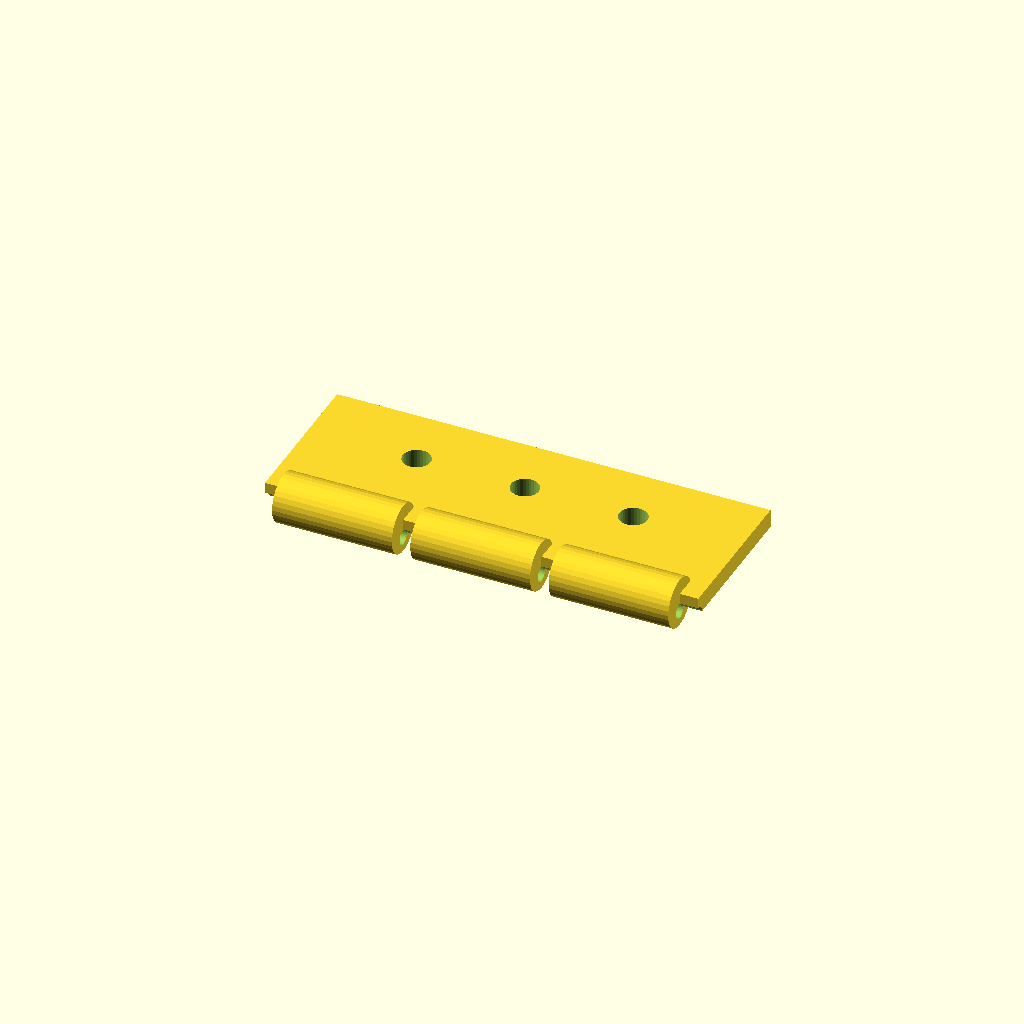
Cell 1 — every parameter at its default value.
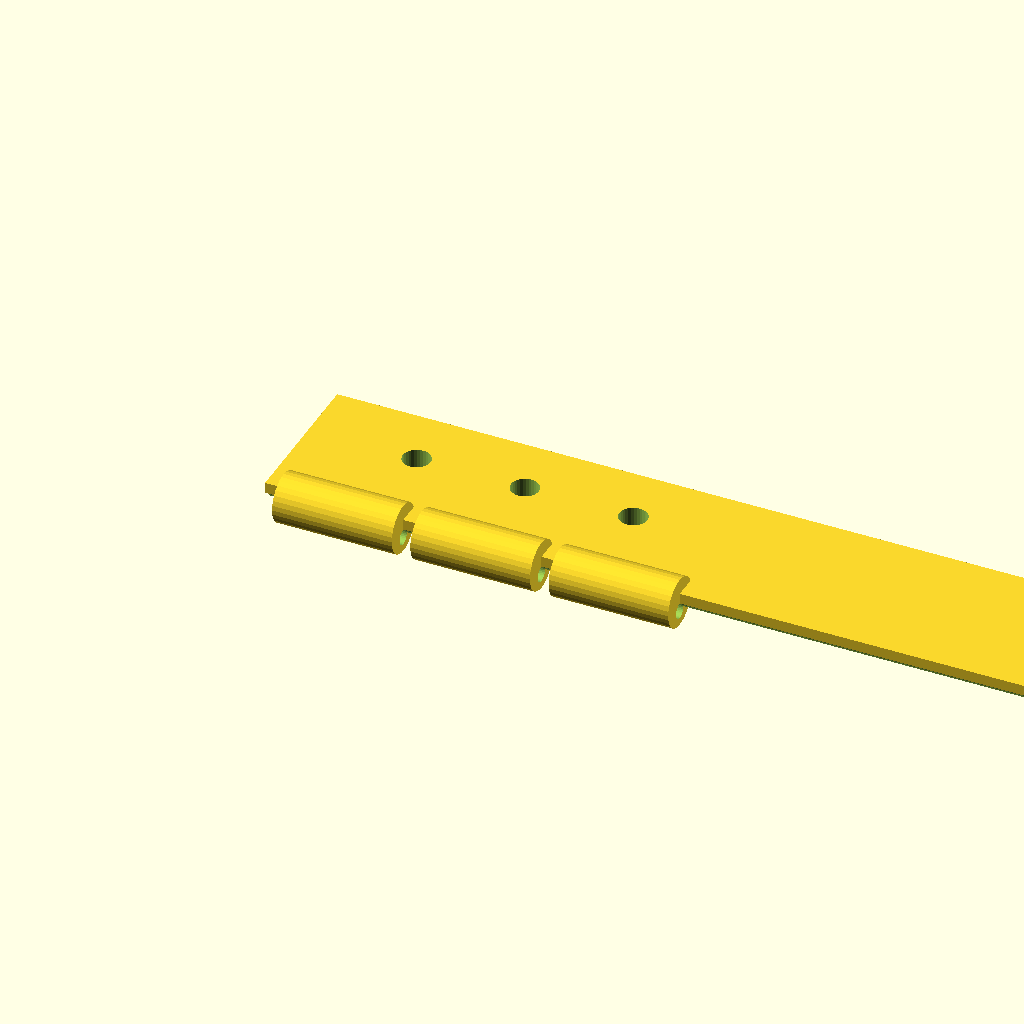
Cell 2 — plate_len set to 140, the other parameters unchanged.
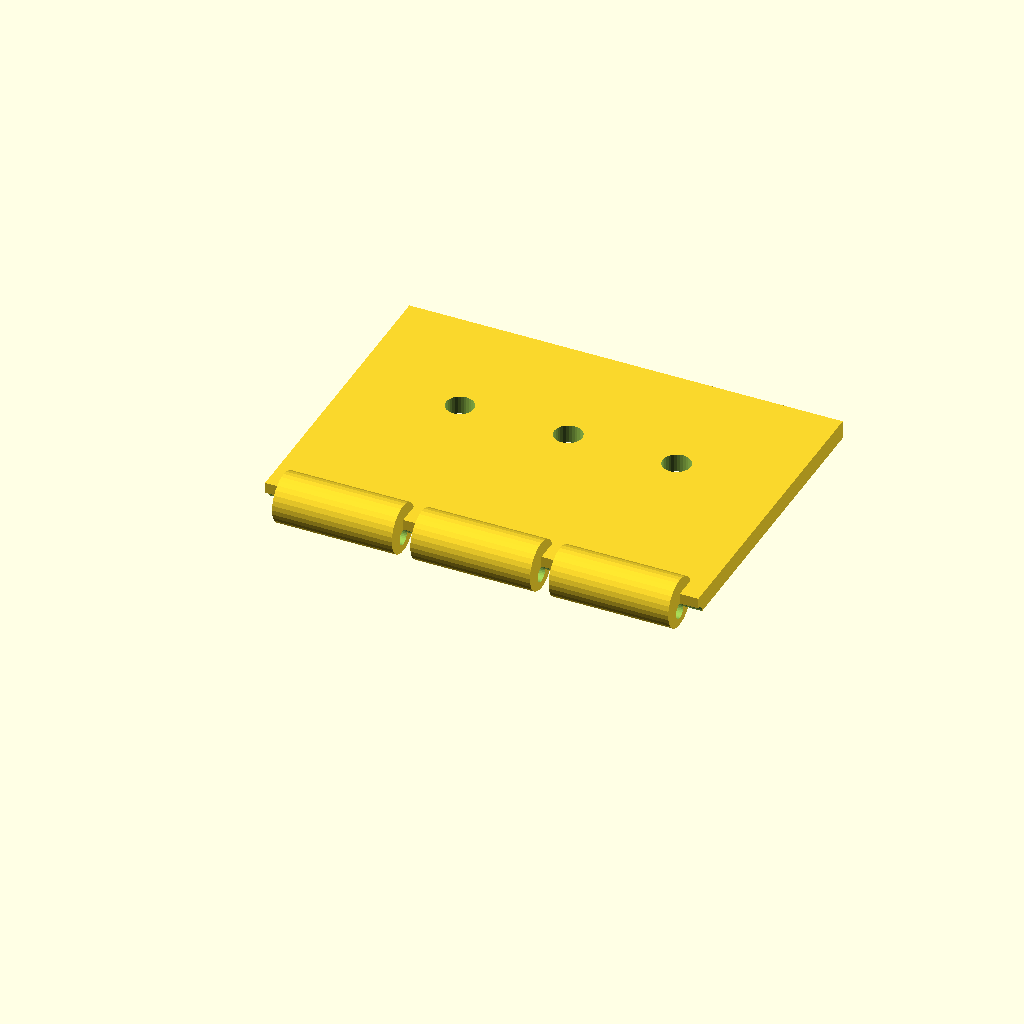
Cell 3: plate_w = 50 (everything else at default).
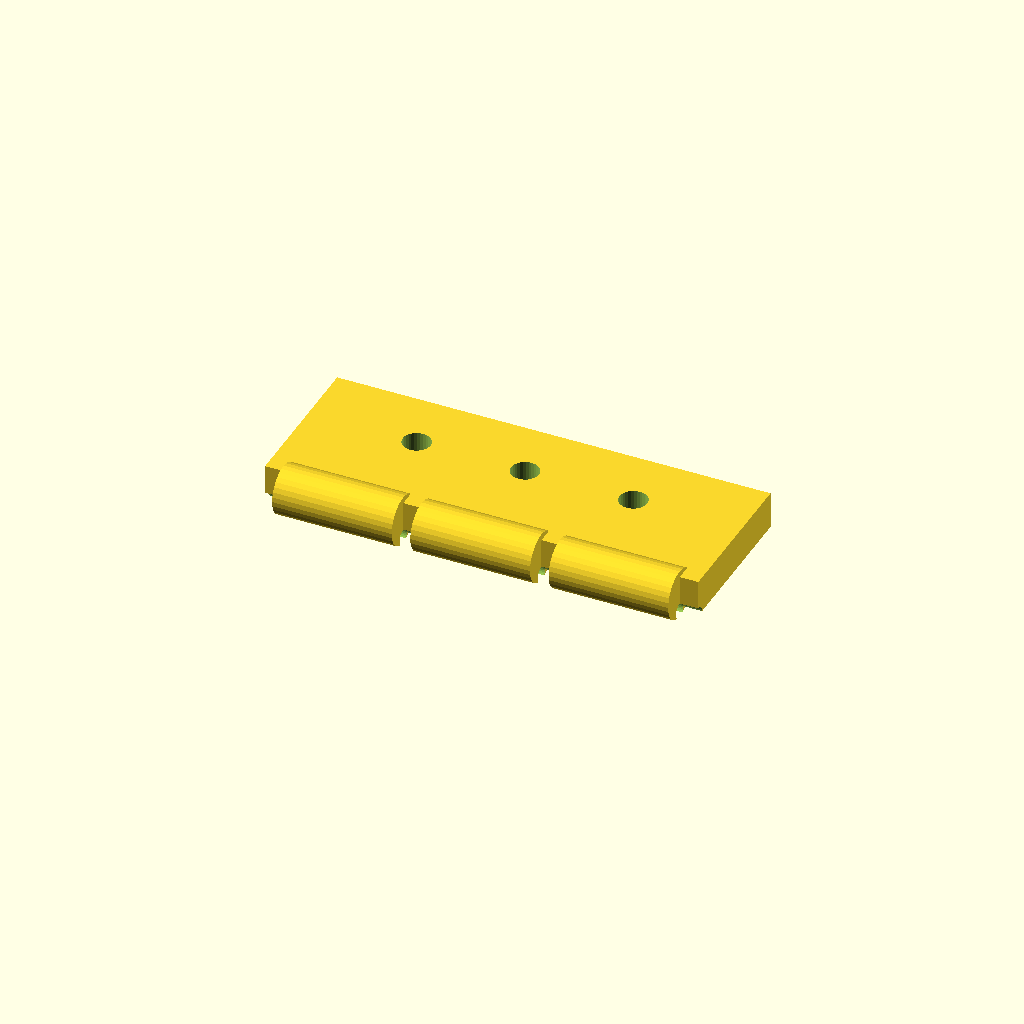
Cell 4: plate_t = 6 (everything else at default).
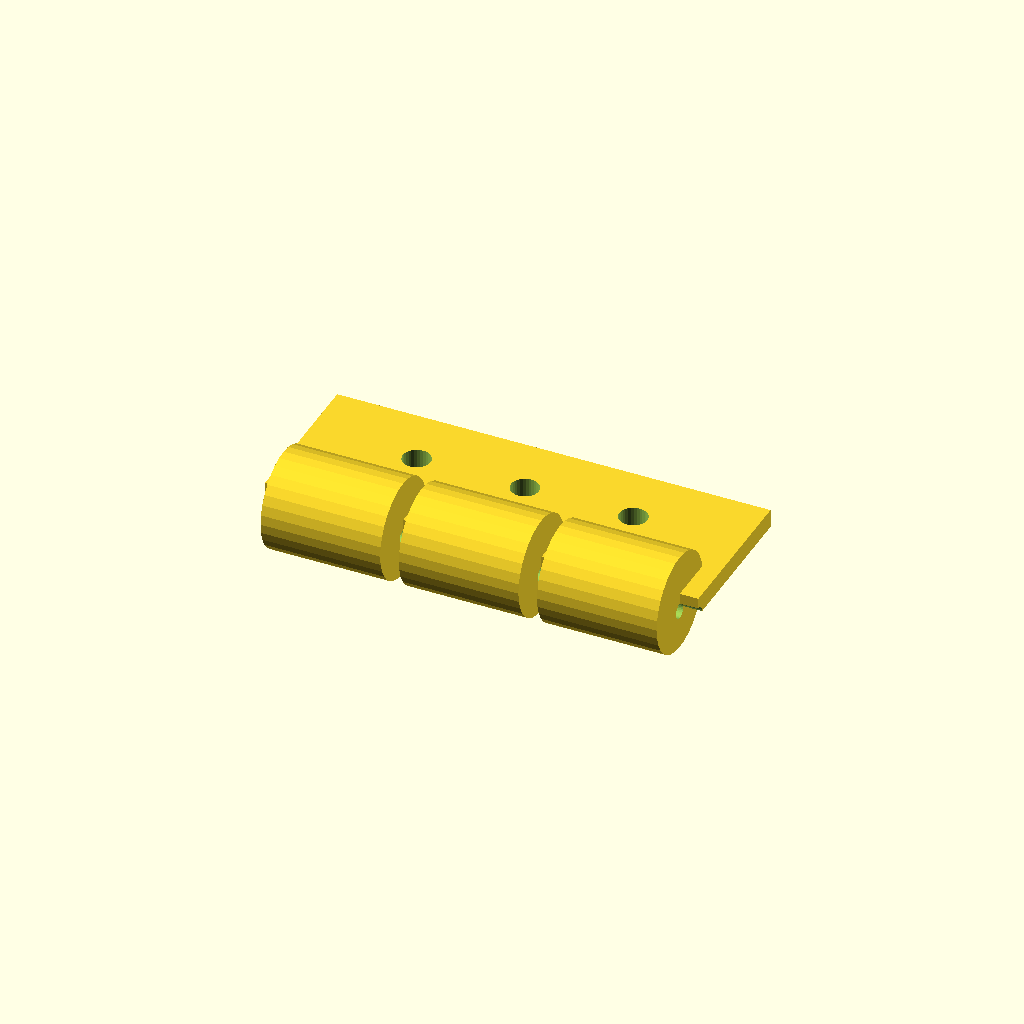
Cell 5: the same model with barrel_d = 16.
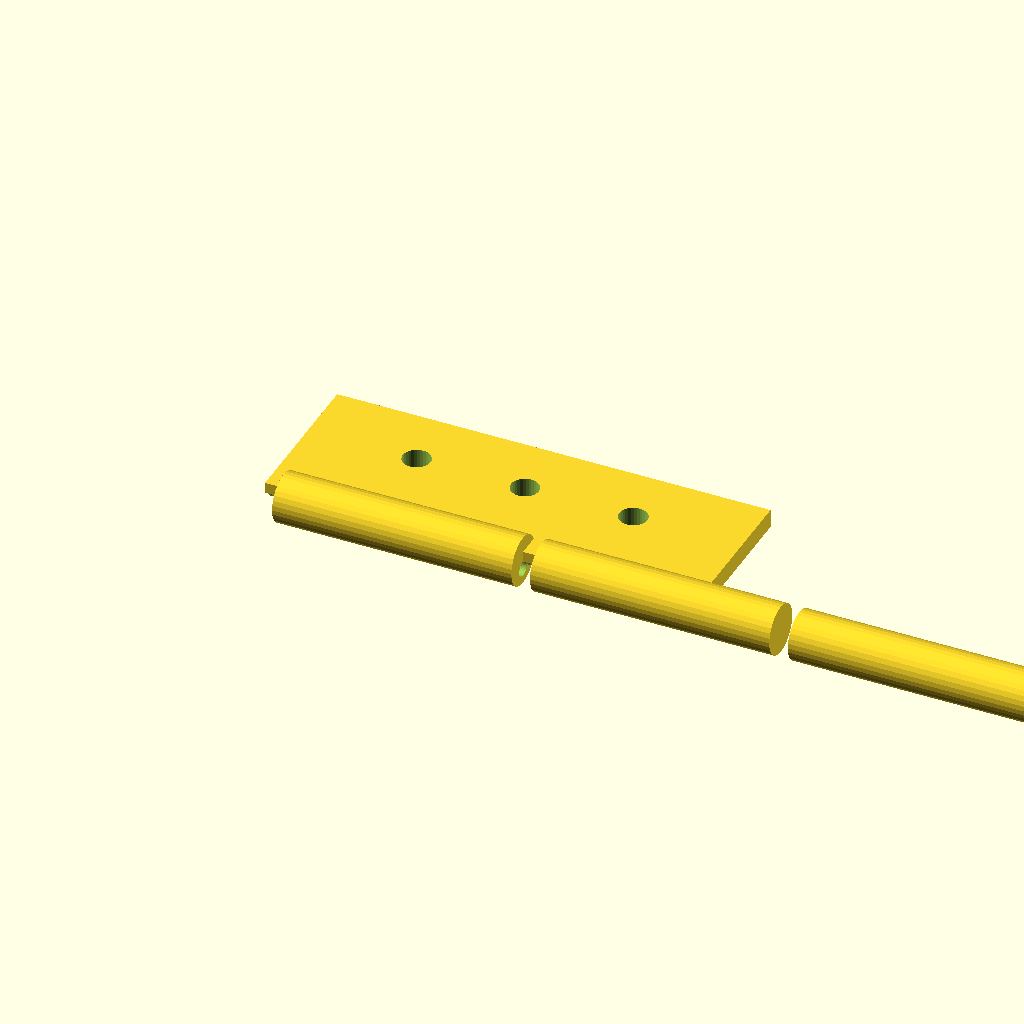
Cell 6: the same model with barrel_w = 38.66.
All cells are drawn from one camera (rotation 55°, 0°, 25°, orthographic, colour scheme Cornfield), so only the parameter changes between them.
Source of the model, optional_data/data/gen2/hinges/part_0024.scad:
$fn = 32;

// ----------------------------------------------------------------------
// Hinge leaf: 70 x 29 x 8 mm
// ----------------------------------------------------------------------

// --- parameters (mm) ---
plate_len = 70;           // leaf length, X
plate_w = 25;             // leaf width, Y
plate_t = 3;              // leaf thickness
barrel_d = 8;             // knuckle diameter
barrel_w = 19.33;         // knuckle width
knuckle_n = 3;            // number of knuckles
pin_d = 2.56;             // pin bore
gap = 3;                  // gap between the knuckles
screw_d = 4.5;            // screw clearance

module leaf() {
  cube([plate_len, plate_w, plate_t]);
}

module knuckles() {
  /* barrels sit on the leaf edge, the pin axis at half the leaf thickness */
  for (i = [0 : knuckle_n - 1])
    translate([gap + i * (barrel_w + gap), 0, plate_t * 0.5])
      rotate([0, 90, 0]) cylinder(h = barrel_w, d = barrel_d);
}

difference() {
  union() {
    leaf();
    knuckles();
  }
  rotate([0, 90, 0]) translate([0, 0, -1])
    cylinder(h = plate_len + 2, d = pin_d);
  translate([17.5, plate_w * 0.6, -1]) cylinder(h = plate_t + 2, d = screw_d);
  translate([35, plate_w * 0.6, -1]) cylinder(h = plate_t + 2, d = screw_d);
  translate([52.5, plate_w * 0.6, -1]) cylinder(h = plate_t + 2, d = screw_d);
}
Parameter table extracted from the source (name, type, default, range or options):
plate_len: number, default 70
plate_w: number, default 25
plate_t: number, default 3
barrel_d: number, default 8
barrel_w: number, default 19.33
knuckle_n: number, default 3
pin_d: number, default 2.56
gap: number, default 3
screw_d: number, default 4.5
